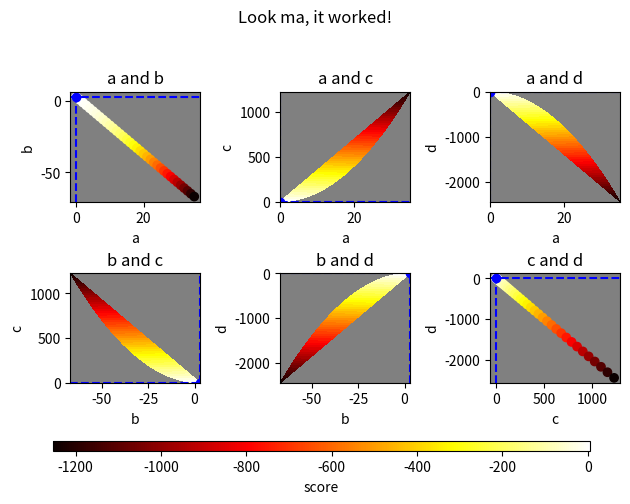

Source code (Python):
import math
import numpy as np
import os.path

import matplotlib as mpl

mpl.use("agg")
import matplotlib.pyplot as plt
from matplotlib.gridspec import GridSpec


def _get_gridspec_size(num_subfigures):
    num_cols = int(math.ceil(math.sqrt(num_subfigures)))
    num_rows = int(math.ceil(num_subfigures / num_cols))
    return num_rows, num_cols


def gridspec_and_subplot_axes_generator(fig, num_parameters):
    num_subfigures = (num_parameters * (num_parameters - 1)) // 2
    n_rows, n_cols = _get_gridspec_size(num_subfigures)
    gs = GridSpec(n_rows, n_cols, figure=fig)

    def subplot_axes_generator():
        for i in range(num_subfigures):
            row = i // n_cols
            col = i % n_cols
            yield fig.add_subplot(gs[row, col])

    return gs, subplot_axes_generator


def get_plottable_score(scores_list):
    """This is the key function. It takes all observed scores and returns a 
    value which we plot. Generally, this is the optimal score from the list
    (i.e. the max), but it could be say, the standard deviation of the score"""
    return np.max(scores_list)


def get_best_plottable_score_index(plottable_scores):
    """This is the second key function. Here, we take a collection of all the 
    plotted scores and return the index of the best one"""
    return np.argmax(plottable_scores)


def get_data_by_parameter_values(param1, param2, parameter_dicts, scores):
    """Retrieves the optimal score for each combination of parameter values

    :param param1: string for the first parameter name
    :param param2: string for the second parameter name
    :param searched_points: the list of all points which were searched
    :returns: numpy arrays for param1 values and param2 values, and a list of 
        lists of scores for those values
    """
    all_p1_vals = list()
    all_p2_vals = list()
    all_scores = list()
    for params, score in zip(parameter_dicts, scores):
        param1_val = params[param1]
        param2_val = params[param2]
        for i, (p1_val, p2_val) in enumerate(zip(all_p1_vals, all_p2_vals)):
            if p1_val == param1_val and p2_val == param2_val:
                all_scores[i].append(score)
                break
        else:
            all_p1_vals.append(param1_val)
            all_p2_vals.append(param2_val)
            all_scores.append([score])
    return np.array(all_p1_vals), np.array(all_p2_vals), scores


def subplot_parameter_names_generator(parameter_names):
    for i, p1_name in enumerate(parameter_names):
        for p2_name in parameter_names[i + 1 :]:
            yield p1_name, p2_name


def get_data_to_plot(p1_name, p2_name, parameter_dicts, scores):
    p1_vals, p2_vals, scores_lists = get_data_by_parameter_values(
        p1_name, p2_name, parameter_dicts, scores
    )
    scores_to_plot = np.array(list(map(get_plottable_score, scores_lists)))
    return p1_vals, p2_vals, scores_to_plot


def plot_datapoints(
    ax, xvals, yvals, scores, background_color="grey", cmap=plt.get_cmap("hot")
):
    ax.set_facecolor(background_color)
    try:
        levels = np.linspace(np.min(scores), np.max(scores))
        ax.tricontourf(xvals, yvals, scores, cmap=cmap, levels=levels)
    except:
        # If something goes wrong, we revert to a scatter plot
        ax.scatter(xvals, yvals, c=scores, cmap=cmap)
    return ax


def plot_best_value(
    ax, best_x, best_y, color="blue", marker="o", linestyle="--"
):
    ax.axvline(best_x, color=color, linestyle=linestyle)
    ax.axhline(best_y, color=color, linestyle=linestyle)
    ax.plot(best_x, best_y, color=color, marker=marker)
    return ax


def set_subplot_limits(ax, xlimits, ylimits):
    ax.set_xlim(*xlimits)
    ax.set_ylim(*ylimits)
    return ax


def set_subplot_labels(ax, xlabel=None, ylabel=None, title=None):
    if xlabel is not None:
        ax.set_xlabel(xlabel)
    if ylabel is not None:
        ax.set_ylabel(ylabel)
    if title is not None:
        ax.set_title(title)
    return ax


def save_figure(fig, filename, directory="."):
    filepath = os.path.join(directory, filename)
    print(f"Saving file to {filepath}")
    fig.savefig(filepath, bbox_inches="tight", pad_inches=0.2)


def finalize_figure(
    fig, gs, supertitle=None, tight_layout=True, colorbar_label=None
):
    if supertitle is not None:
        suptitle = fig.suptitle(supertitle)

    # Note, this line can fail, which is why we have a guard for it
    if tight_layout:
        gs.tight_layout(fig, rect=[0, 0.08, 1, 0.95], h_pad=0.5)

    # handle the colorbar (for the first image in the first axis)
    first_plot = fig.axes[0].collections[0]
    cax = fig.add_axes([0.09, 0.06, 0.84, 0.02])
    fig.colorbar(first_plot, cax=cax, orientation="horizontal")
    if colorbar_label is not None:
        cax.set_xlabel(colorbar_label)

    return fig


def plot_everything(parameter_dicts, scores, parameter_names=None):
    if parameter_names is None:
        parameter_names = list(parameter_dicts[0].keys())

    fig = plt.figure()

    gs, axes_gen = gridspec_and_subplot_axes_generator(
        fig, len(parameter_names)
    )

    for axis, (param1_name, param2_name) in zip(
        axes_gen(), subplot_parameter_names_generator(parameter_names)
    ):
        xvals, yvals, plottable_scores = get_data_to_plot(
            param1_name, param2_name, parameter_dicts, scores
        )
        best_index = get_best_plottable_score_index(plottable_scores)

        axis = plot_datapoints(axis, xvals, yvals, plottable_scores)
        axis = plot_best_value(axis, xvals[best_index], yvals[best_index])
        axis = set_subplot_labels(
            axis,
            xlabel=param1_name,
            ylabel=param2_name,
            title=f"{param1_name} and {param2_name}",
        )

    finalize_figure(
        fig, gs, supertitle="Look ma, it worked!", colorbar_label="score"
    )

    return fig


# TODO:
# configuration
# - objects? long set of kwargs?
# handle normalization of color in tricolorf!
# convert to an object


if __name__ == "__main__":

    def score(**params):
        return sum(params.values())

    num_points = 3 * 3 * 2 * 2

    all_params = [
        {"a": i, "b": 3 - 2 * i, "c": i * i, "d": 3 - 2 * i * i}
        for i in range(num_points)
    ]
    all_scores = [score(**params) for params in all_params]

    fig = plot_everything(all_params, all_scores)
    save_figure(fig, "test.png")
